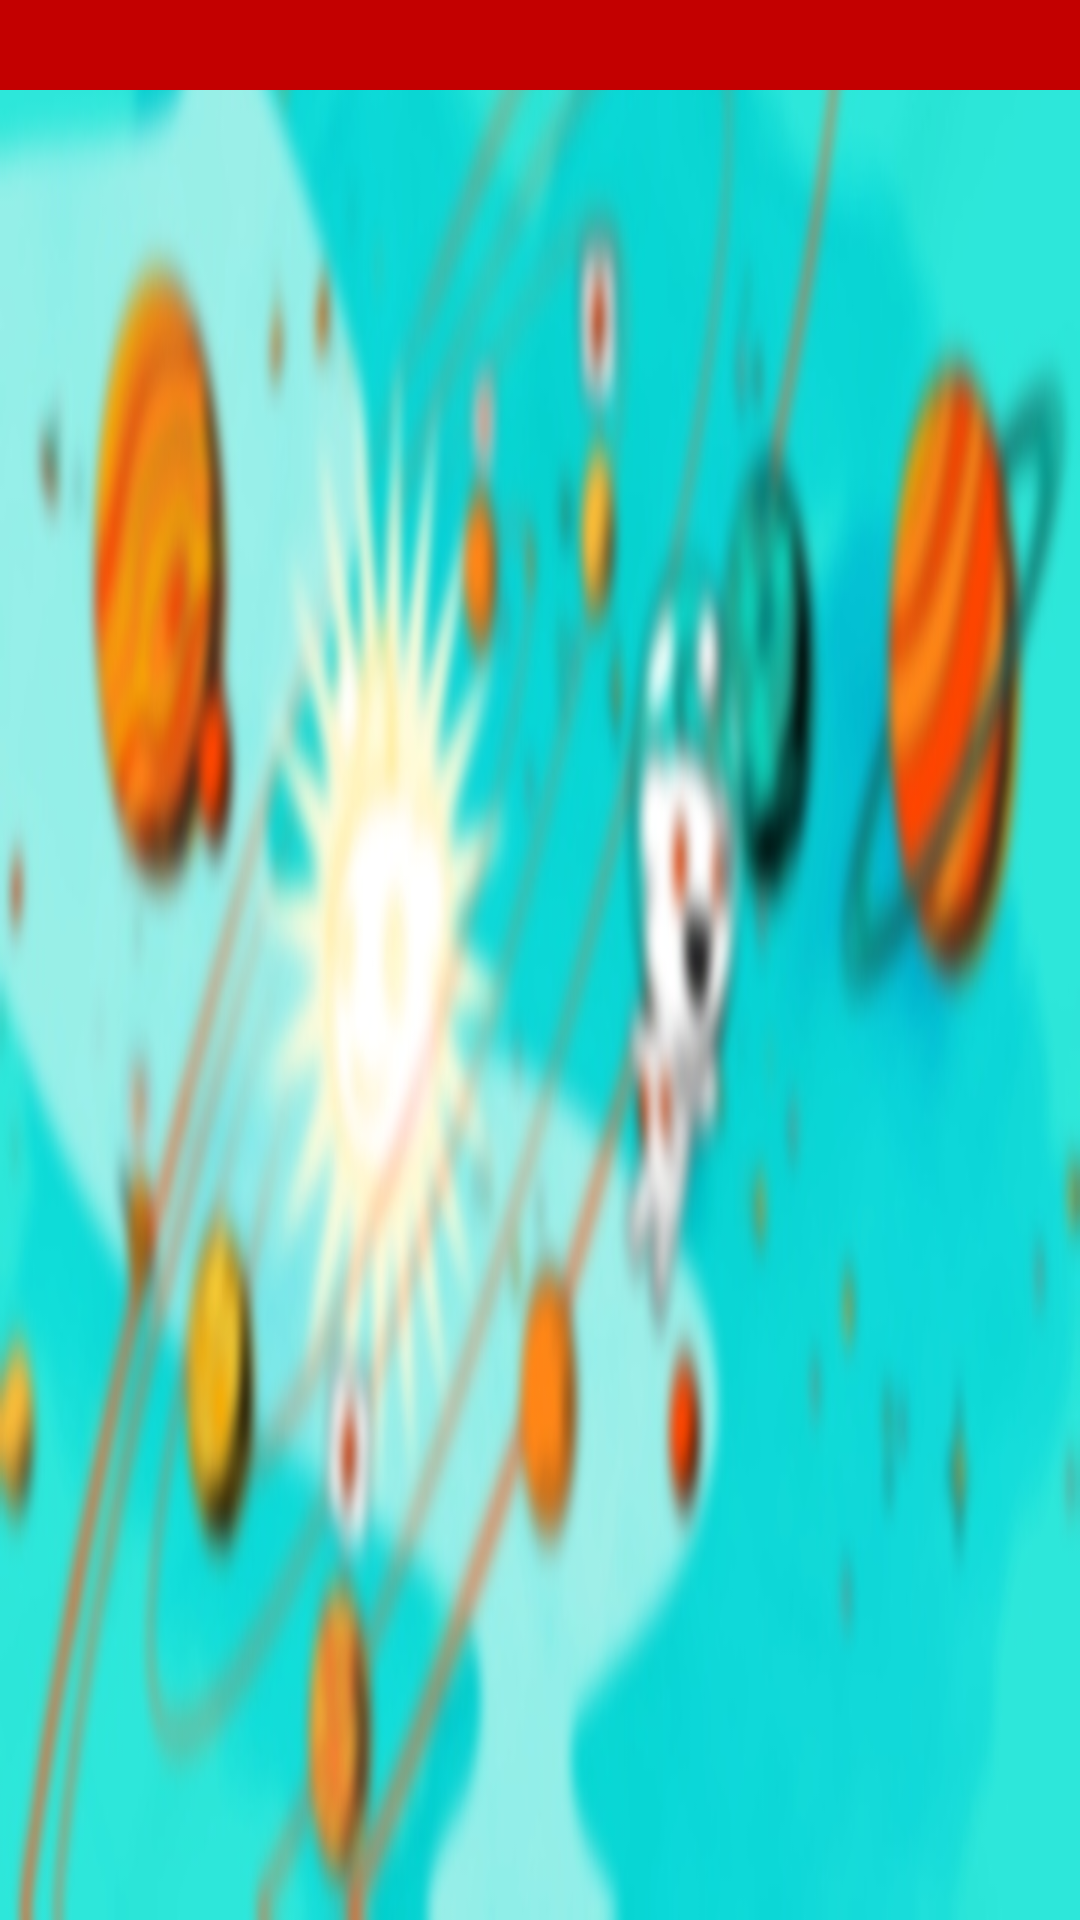

Write the Android layout XML for this screen, with the resource values it uses.
<!-- AndroidManifest.xml: application theme AppTheme -->
<!-- res/layout/app_bar_layout.xml -->
<?xml version="1.0" encoding="utf-8"?>
<com.google.android.material.appbar.AppBarLayout xmlns:app="http://schemas.android.com/apk/res-auto"
    xmlns:android="http://schemas.android.com/apk/res/android"
    xmlns:tools="http://schemas.android.com/tools"
    android:id="@+id/appBarLayout"
    android:layout_width="match_parent"
    android:layout_height="100dp"
    tools:showIn="@layout/rv_populars">

    <com.google.android.material.appbar.CollapsingToolbarLayout
        android:layout_width="match_parent"
        android:layout_height="match_parent"
        app:layout_scrollFlags="scroll|exitUntilCollapsed|snap"
        android:fitsSystemWindows="true">

        <ImageView
            android:id="@+id/expandedImage"
            android:layout_width="match_parent"
            android:layout_height="match_parent"
            android:background="@drawable/background1_blurred"
            android:scaleType="centerCrop"
            app:layout_collapseMode="parallax"
            app:layout_collapseParallaxMultiplier="0.7"></ImageView>

        <ImageButton
            android:id="@+id/ib_addToFavorites"
            android:layout_width="wrap_content"
            android:layout_height="wrap_content"
            android:layout_gravity="right"
            android:layout_marginTop="49dp"
            android:layout_marginEnd="15dp"
            android:layout_marginBottom="10dp"
            android:background="@android:color/white"
            android:visibility="invisible"
            app:srcCompat="@android:drawable/ic_input_add" />

        <androidx.appcompat.widget.Toolbar
            android:id="@+id/toolbar"
            android:layout_width="match_parent"
            android:layout_height="30dp"
            app:layout_collapseMode="pin"
            android:background="@color/colorPrimaryDark"
            android:theme="@style/ToolbarTheme"/>

    </com.google.android.material.appbar.CollapsingToolbarLayout>

</com.google.android.material.appbar.AppBarLayout>
<!-- res/layout/rv_populars.xml (included above) -->
<?xml version="1.0" encoding="utf-8"?>
<androidx.coordinatorlayout.widget.CoordinatorLayout xmlns:android="http://schemas.android.com/apk/res/android"
    xmlns:app="http://schemas.android.com/apk/res-auto"
    android:layout_width="match_parent"
    android:layout_height="match_parent"
    xmlns:tools="http://schemas.android.com/tools"
    android:orientation="vertical">

    <include layout="@layout/app_bar_layout" />

    <TextView
        android:id="@+id/tv_error"
        android:layout_width="match_parent"
        android:layout_height="5dp"
        android:gravity="center"
        android:textAppearance="@style/TextAppearance.MaterialComponents.Headline5"
        android:text="There was a problem. Please try again later."
        android:textColor="@color/colorAccent"
        android:visibility="invisible"></TextView>

    <include layout="@layout/progress_bar" />

    <include layout="@layout/layout_bottom_navigation" />

    <LinearLayout
        android:layout_width="match_parent"
        android:layout_height="match_parent"
        android:orientation="vertical"
        app:layout_behavior="@string/appbar_scrolling_view_behavior">

        <com.google.android.gms.ads.AdView xmlns:ads="http://schemas.android.com/apk/res-auto"
            android:id="@+id/adView"
            android:layout_width="match_parent"
            android:layout_height="wrap_content"
            android:layout_below="@+id/appBarLayout"
            android:layout_alignParentBottom="true"
            android:layout_centerHorizontal="true"
            ads:adSize="BANNER"
            ads:adUnitId="ca-app-pub-3940256099942544/6300978111"></com.google.android.gms.ads.AdView>

        <androidx.recyclerview.widget.RecyclerView
            android:id="@+id/rv_populars"
            android:layout_width="match_parent"
            android:layout_height="wrap_content"
            app:layout_behavior="@string/appbar_scrolling_view_behavior"></androidx.recyclerview.widget.RecyclerView>

    </LinearLayout>

</androidx.coordinatorlayout.widget.CoordinatorLayout>
<!-- res/layout/progress_bar.xml (included above) -->
<?xml version="1.0" encoding="utf-8"?>
<ProgressBar xmlns:android="http://schemas.android.com/apk/res/android"
    xmlns:tools="http://schemas.android.com/tools"
    android:layout_width="match_parent"
    android:layout_height="75dp"
    android:layout_gravity="center"
    android:indeterminateTint="@color/colorPrimary"
    android:id="@+id/progressBar"
    tools:showIn="@layout/rv_populars"></ProgressBar>
<!-- res/layout/layout_bottom_navigation.xml (included above) -->
<?xml version="1.0" encoding="utf-8"?>
<com.google.android.material.bottomnavigation.BottomNavigationView xmlns:app="http://schemas.android.com/apk/res-auto"
    xmlns:android="http://schemas.android.com/apk/res/android"
    xmlns:tools="http://schemas.android.com/tools"
    android:id="@+id/bottomNav"
    android:layout_width="match_parent"
    android:layout_height="wrap_content"
    android:layout_gravity="bottom"
    android:background="@color/colorPrimary"
    app:itemIconTint="@android:color/white"
    app:itemTextColor="@android:color/white"
    android:backgroundTint="@color/colorPrimary"
    app:menu="@menu/bottom_nativation_menu"
    tools:showIn="@layout/rv_populars"></com.google.android.material.bottomnavigation.BottomNavigationView>
<!-- resources referenced by this layout -->
<resources>
  <color name="colorPrimary">#FF4301</color>
  <color name="colorPrimaryDark">#c30000</color>
  <!-- drawable background1_blurred: jpg bitmap (drawable, 49117 bytes) -->
  <style name="ToolbarTheme" parent="AppTheme">
          <item name="android:textStyle">bold</item>
      </style>
  <style name="AppTheme" parent="Theme.AppCompat.Light.NoActionBar">
          
          <item name="colorPrimary">@color/colorPrimary</item>
          <item name="colorPrimaryDark">@color/colorPrimaryDark</item>
          <item name="colorAccent">@color/colorAccent</item>
          <item name="android:windowExitTransition">@transition/explode</item>
      </style>
  <!-- not gathered from this repository: default colours our renderer supplied (Android Studio template values) -->
  <color name="colorAccent">#FF03DAC5</color>
</resources>
